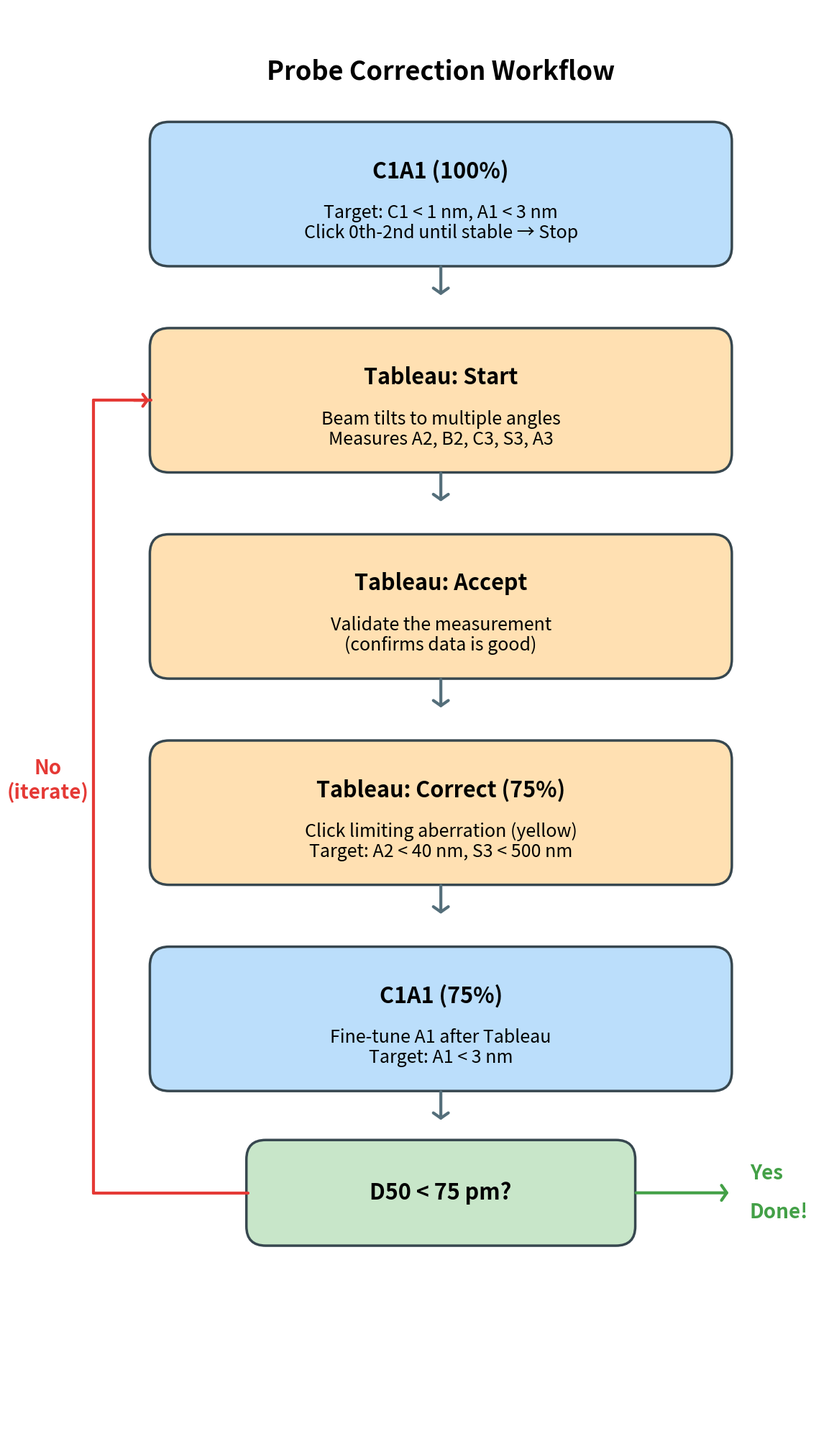

Generate this figure with matplotlib:
"""
Generate probe correction workflow diagram for STEM guide.

Shows the iterative C1A1 → Tableau → C1A1 correction process with details.

Usage:
    python correction_workflow.py
"""

import matplotlib.pyplot as plt
from matplotlib.patches import FancyBboxPatch, FancyArrowPatch

fig, ax = plt.subplots(figsize=(12, 20))
ax.set_xlim(0, 12)
ax.set_ylim(-2, 20)
ax.set_aspect('equal')
ax.axis('off')

# Colors
COLOR_C1A1 = '#BBDEFB'      # Blue for C1A1 steps
COLOR_TABLEAU = '#FFE0B2'   # Orange for Tableau steps
COLOR_CHECK = '#C8E6C9'     # Green for decision
COLOR_BORDER = '#37474F'
COLOR_ARROW = '#546E7A'


def draw_box(x, y, width, height, title, details, color):
    """Draw a rounded box with title and details."""
    box = FancyBboxPatch(
        (x, y), width, height,
        boxstyle="round,pad=0.02,rounding_size=0.3",
        facecolor=color,
        edgecolor=COLOR_BORDER,
        linewidth=2.5
    )
    ax.add_patch(box)
    center_y = y + height / 2
    ax.text(x + width/2, center_y + 0.35, title,
            ha='center', va='center', fontsize=22, fontweight='bold')
    ax.text(x + width/2, center_y - 0.45, details,
            ha='center', va='center', fontsize=18, linespacing=1.1)


def draw_arrow(start, end, color=COLOR_ARROW):
    """Draw an arrow between two points."""
    arrow = FancyArrowPatch(
        start, end,
        arrowstyle='->,head_width=0.5,head_length=0.35',
        color=color,
        linewidth=3,
        mutation_scale=15
    )
    ax.add_patch(arrow)


# Title
ax.text(6, 19, 'Probe Correction Workflow', fontsize=26, fontweight='bold',
        ha='center', va='center')

# Step 1: C1A1 First Pass
draw_box(1.5, 16.0, 9, 2.2, 'C1A1 (100%)',
         'Target: C1 < 1 nm, A1 < 3 nm\nClick 0th-2nd until stable → Stop', COLOR_C1A1)

# Arrow down
draw_arrow((6, 16.0), (6, 15.5))

# Step 2: Tableau Start
draw_box(1.5, 12.8, 9, 2.2, 'Tableau: Start',
         'Beam tilts to multiple angles\nMeasures A2, B2, C3, S3, A3', COLOR_TABLEAU)

# Arrow down
draw_arrow((6, 12.8), (6, 12.3))

# Step 3: Tableau Accept
draw_box(1.5, 9.6, 9, 2.2, 'Tableau: Accept',
         'Validate the measurement\n(confirms data is good)', COLOR_TABLEAU)

# Arrow down
draw_arrow((6, 9.6), (6, 9.1))

# Step 4: Apply Corrections
draw_box(1.5, 6.4, 9, 2.2, 'Tableau: Correct (75%)',
         'Click limiting aberration (yellow)\nTarget: A2 < 40 nm, S3 < 500 nm', COLOR_TABLEAU)

# Arrow down
draw_arrow((6, 6.4), (6, 5.9))

# Step 5: C1A1 Final Pass
draw_box(1.5, 3.2, 9, 2.2, 'C1A1 (75%)',
         'Fine-tune A1 after Tableau\nTarget: A1 < 3 nm', COLOR_C1A1)

# Arrow down to check
draw_arrow((6, 3.2), (6, 2.7))

# Step 6: Check D50
box = FancyBboxPatch(
    (3, 0.8), 6, 1.6,
    boxstyle="round,pad=0.02,rounding_size=0.3",
    facecolor=COLOR_CHECK,
    edgecolor=COLOR_BORDER,
    linewidth=2.5
)
ax.add_patch(box)
ax.text(6, 1.6, 'D50 < 75 pm?', ha='center', va='center', fontsize=22, fontweight='bold')

# Loop back arrow (if No) - L-shaped: left, up, then right into Tableau: Start
# Horizontal line from decision box going left
ax.plot([3, 0.6], [1.6, 1.6], color='#E53935', linewidth=3, solid_capstyle='round')
# Vertical line going up
ax.plot([0.6, 0.6], [1.6, 13.9], color='#E53935', linewidth=3, solid_capstyle='round')
# Horizontal line going right toward box
ax.plot([0.6, 1.5], [13.9, 13.9], color='#E53935', linewidth=3, solid_capstyle='round')
# Arrow head at the end
loop_arrow = FancyArrowPatch(
    (1.2, 13.9), (1.5, 13.9),
    arrowstyle='->,head_width=0.4,head_length=0.3',
    color='#E53935',
    linewidth=3,
    mutation_scale=15
)
ax.add_patch(loop_arrow)
ax.text(-0.1, 8, 'No\n(iterate)', fontsize=20, color='#E53935',
        ha='center', va='center', fontweight='bold')

# Done arrow (if Yes) - arrow to the right
draw_arrow((9, 1.6), (10.5, 1.6), color='#43A047')
ax.text(10.8, 1.9, 'Yes', fontsize=20, color='#43A047',
        ha='left', va='center', fontweight='bold')
ax.text(10.8, 1.3, 'Done!', fontsize=20, color='#43A047',
        ha='left', va='center', fontweight='bold')

plt.tight_layout()
plt.savefig('correction_workflow.png', dpi=150, bbox_inches='tight', facecolor='white')
plt.close()
print("Saved: correction_workflow.png")
